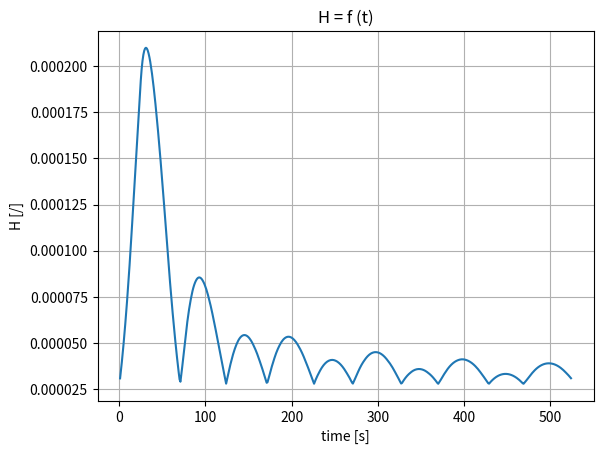

This chart was generated by the following Python code:
import math
import matplotlib.pyplot as plt
import numpy as np


def get_flux_1d():
    """ 1 D flux """
    y = [i for i in range(-35, 36)]
    y1 = [i for i in y if i % 5 == 0]
    # hr = 70
    f0 = 10**13
    f1 = []
    for el1 in y:
        f1.append(f0*math.cos(math.radians((math.pi*el1)/70)))
    return f1


f = get_flux_1d()
# plt.plot(f)
# plt.show()

hv = {i for i in range(20)}

t = [i for i in range(25)]

i = 25
j = 45

Np2 = np.zeros((20, 2))
# Np2[:, 1] = np.ones(20)

# H = np.zeros((1, 2))
H = []



def t_up(n_up):
    """
    :param n_up: n-th number of time the sample goes up
    :return: list with the time interval needed for the sample to reach the top, with dt=1[s]
    """
    return [i for i in range(25+100*n_up, 75+100*n_up)]


def t_down(n_down):
    """
    :param n_down: n-th number of time the sample goes down
    :return: list with the time interval needed for the sample to reach the bottom, with dt=1[s]
    """
    return [i for i in range(75+100*n_down, 125+100*n_down)]


def t_start():
    """
    :return: list with the time interval needed for the sample to reach the bottom from initial time = 0
    """
    return [i for i in range(0, 25)]
ii = []
jj = []

def going_down_first_time(i, j):
    td = t_start()
    for el1 in td:
        print(f't={el1} [s], i={i}, j={j}')
        Np2[:, 0] = [el1 for i in range(20)]
        Np2[:, 1] = Np2[:, 1] + [2 * el1 * m for m in f[i:j]]
        H.append((max(Np2[:, 1]) - min(Np2[:, 1])) / np.average(Np2[:, 1]))
        i += 1
        j += 1
    return i, j, Np2, H

def going_up(n, ii,jj):
    print('\nGoing UP\n')
    tu = t_up(n)
    for el2 in tu:
        print(f't={el2} [s], i={ii}, j={jj}')
        Np2[:, 0] = [el2 for i in range(20)]
        Np2[:, 1] = Np2[:, 1] + [2 * el2 * m for m in f[ii:jj]]
        H.append((max(Np2[:, 1]) - min(Np2[:, 1])) / np.average(Np2[:, 1]))
        ii -= 1
        jj -= 1
    return ii, jj, Np2, H


def going_down(n, ii, jj):
    print('\nGoing DOWN\n')
    td = t_down(n)
    for el1 in td:
        print(f't={el1} [s], i={ii}, j={jj}')
        Np2[:, 0] = [el1 for i in range(20)]
        Np2[:, 1] = Np2[:, 1] + [2 * el1 * m for m in f[ii:jj]]
        H.append((max(Np2[:, 1]) - min(Np2[:, 1])) / np.average(Np2[:, 1]))
        ii += 1
        jj += 1
    return ii, jj, Np2, H


def up_down(n_times):
    for n in range(0, n_times):
        iii1, ji1, Npi1, Hi1 = going_up(n, iii[-1], jjj[-1])
        iii.append(iii1)
        jjj.append(ji1)
        iii2, ji2, Npi2, Hi2 = going_down(n, iii[-1], jjj[-1])
        iii.append(iii2)
        jjj.append(ji2)
    return Npi2, Hi2
#
# i2, j2, Np22, H2 = going_up(0, i1, j1)
# i3, j3, Np3, H3 = going_down(0, i2, j2)
# i4, j4, Np4, H4 = going_up(1, i3, j3)
# i5, j5, Np5, H5 = going_down(1, i4, j4)
# i6, j6, Np6, H6 = going_up(2, i5, j5)
# i5, j7, Np7, H7 = going_down(2, i6, j6)
i1, j1, Np1, H1 = going_down_first_time(25, 45)
iii = [i1]
jjj = [j1]
N6, H6 = up_down(5)

# plt.plot(N6[:, 1], '-')
plt.plot(H6, '-')
plt.title(f'H = f (t)')
plt.xlabel('time [s]')
plt.ylabel('H [/]')
plt.grid(which='major', axis='both')
plt.show()
